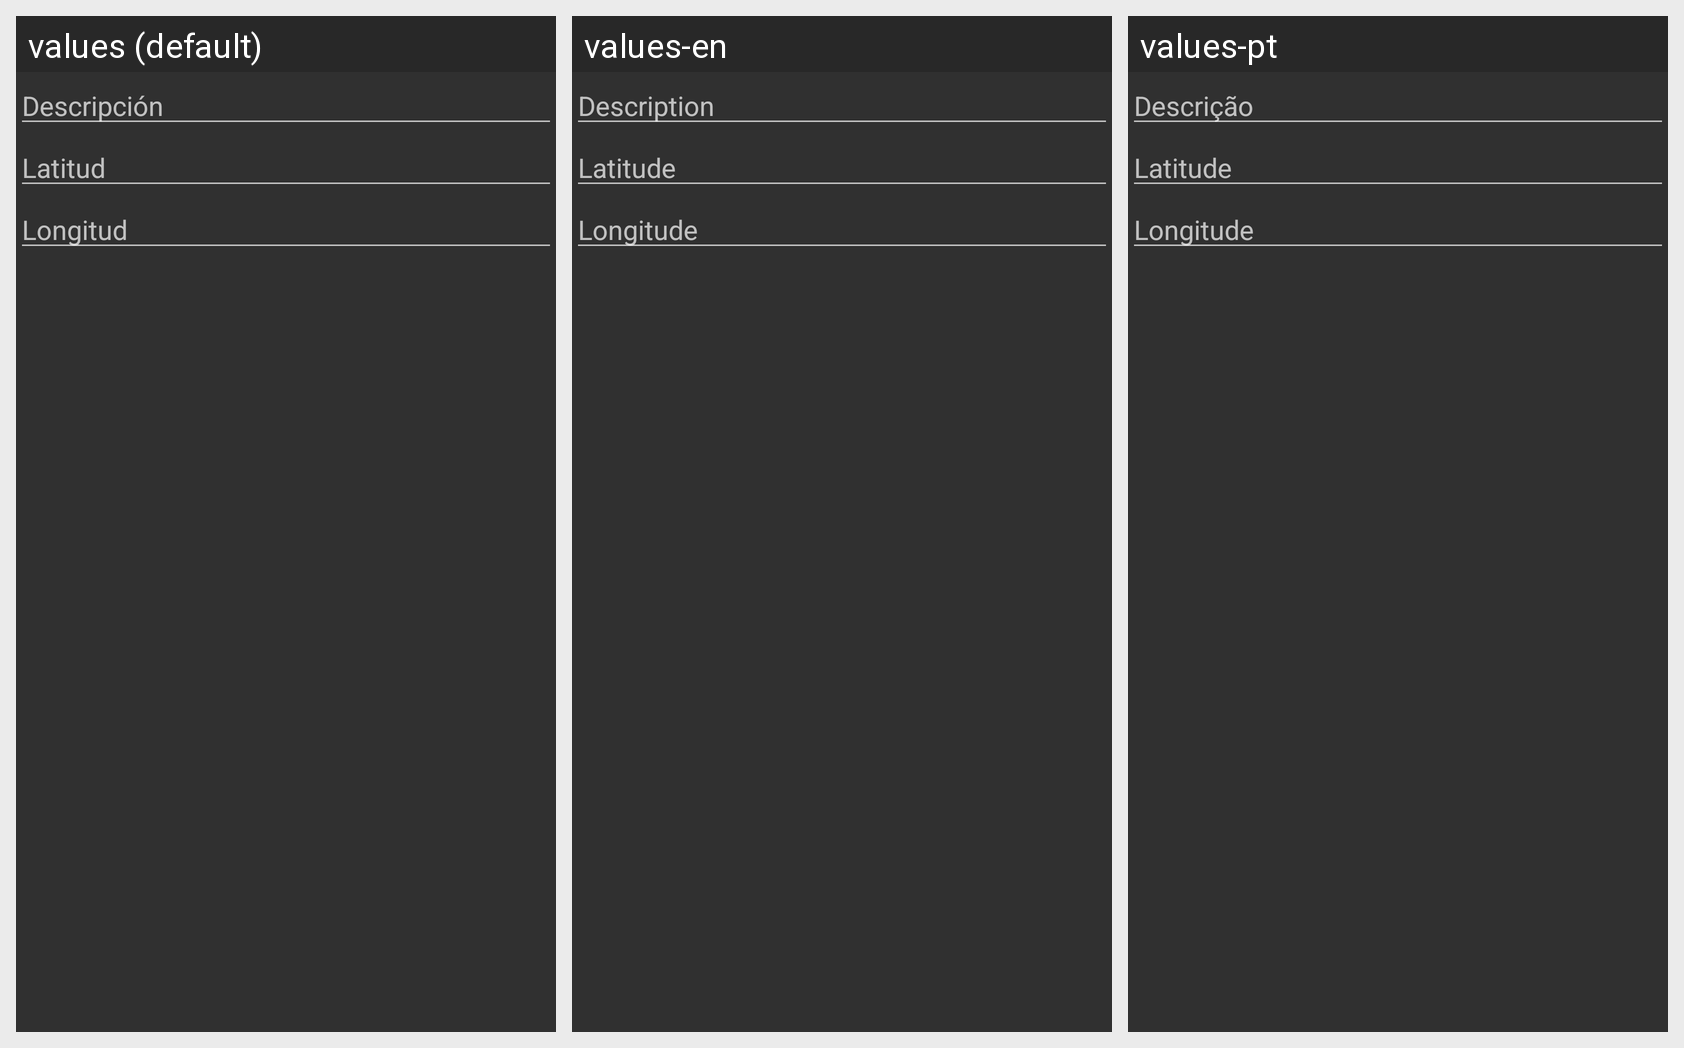

Translations of the strings shown on this Android screen, per locale in the grid:
Android screen res/layout/edit_favorite_layout.xml rendered under 3 locales, left to right: values (default), values-en, values-pt. Device: Nexus 5 (rendered at 1080×1920; each locale shown at half size, 540×960, under a caption strip naming it); theme AppTheme.
Strings drawn on this screen, with the default value and each locale's value (text and hints the layout hard-codes, and strings that could not be matched under every locale, appear in the picture but are not listed):

descrip
  values: Descripción
  values-en: Description
  values-pt: Descrição

lat
  values: Latitud
  values-en: Latitude
  values-pt: Latitude

lon
  values: Longitud
  values-en: Longitude
  values-pt: Longitude
